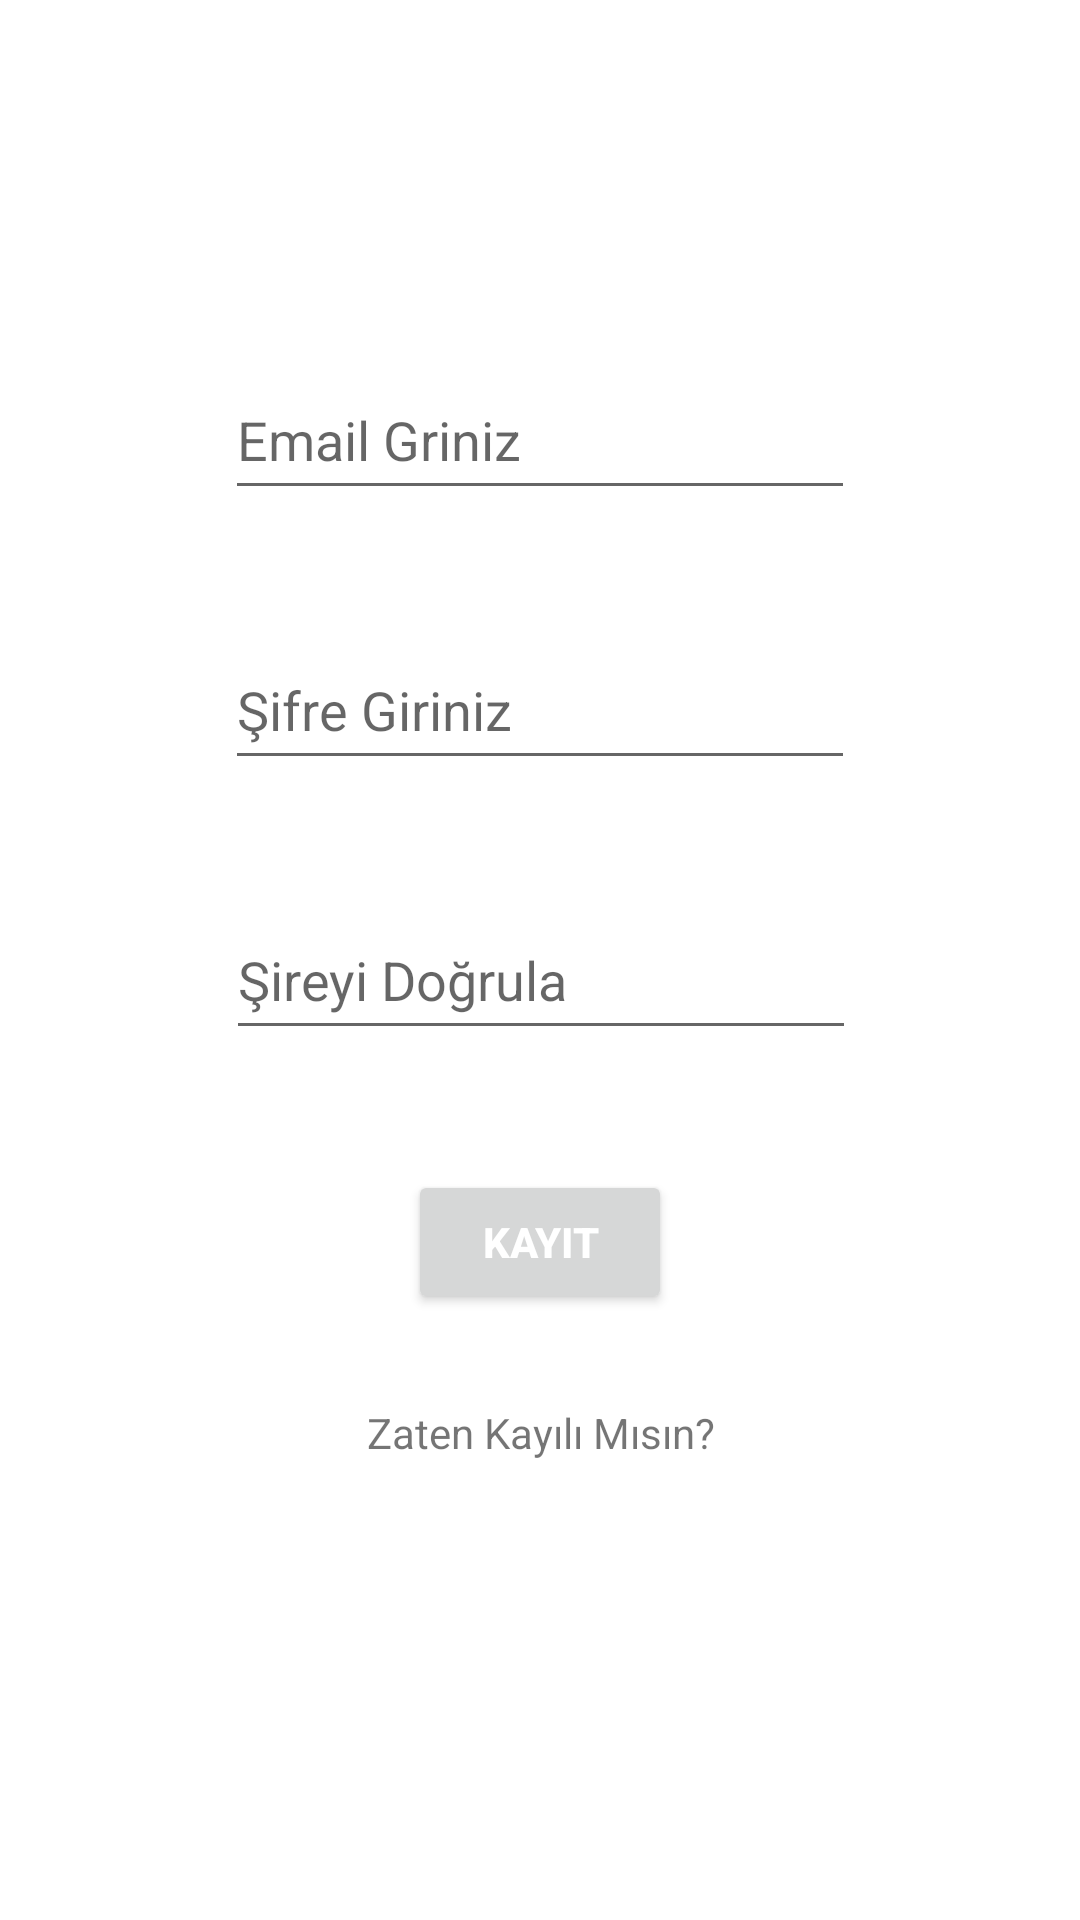

The Android layout XML behind this screen, and the referenced resources:
<!-- AndroidManifest.xml: application theme Theme.TwittApp -->
<!-- res/layout/activity_registration.xml -->
<?xml version="1.0" encoding="utf-8"?>
<androidx.constraintlayout.widget.ConstraintLayout
    xmlns:android="http://schemas.android.com/apk/res/android"
    xmlns:tools="http://schemas.android.com/tools"
    xmlns:app="http://schemas.android.com/apk/res-auto"
    android:layout_width="match_parent"
    android:layout_height="match_parent"
    tools:context=".Registration">

    <EditText
        android:id="@+id/editTextTextREmailAddress"
        android:layout_width="wrap_content"
        android:layout_height="wrap_content"
        android:layout_marginTop="120dp"
        android:ems="10"
        android:gravity="center_vertical"
        android:hint="Email Griniz"
        android:inputType="textEmailAddress"
        android:minHeight="50dp"
        app:layout_constraintEnd_toEndOf="parent"
        app:layout_constraintStart_toStartOf="parent"
        app:layout_constraintTop_toTopOf="parent" />

    <EditText
        android:id="@+id/editTextRTextPassword"
        android:layout_width="wrap_content"
        android:layout_height="wrap_content"
        android:layout_marginTop="40dp"
        android:ems="10"
        android:gravity="center_vertical"
        android:hint="Şifre Giriniz"
        android:inputType="textPassword"
        android:minHeight="50dp"
        app:layout_constraintEnd_toEndOf="parent"
        app:layout_constraintStart_toStartOf="parent"
        app:layout_constraintTop_toBottomOf="@+id/editTextTextREmailAddress" />

    <EditText
        android:id="@+id/editTextCTextPassword"
        android:layout_width="wrap_content"
        android:layout_height="wrap_content"
        android:layout_marginTop="40dp"
        android:ems="10"
        android:gravity="center_vertical"
        android:hint="Şireyi Doğrula"
        android:inputType="textPassword"
        android:minHeight="50dp"
        app:layout_constraintEnd_toEndOf="parent"
        app:layout_constraintHorizontal_bias="0.502"
        app:layout_constraintStart_toStartOf="parent"
        app:layout_constraintTop_toBottomOf="@+id/editTextRTextPassword" />

    <Button
        android:id="@+id/buRegister"
        android:layout_width="wrap_content"
        android:layout_height="wrap_content"
        android:layout_marginTop="40dp"
        android:gravity="center_horizontal|center_vertical"
        android:text="Kayıt"
        android:textColor="@color/white"
        android:textStyle="bold"
        app:layout_constraintEnd_toEndOf="parent"
        app:layout_constraintStart_toStartOf="parent"
        app:layout_constraintTop_toBottomOf="@+id/editTextCTextPassword" />

    <TextView
        android:id="@+id/tvRedirectLogin"
        android:layout_width="wrap_content"
        android:layout_height="wrap_content"
        android:layout_marginTop="30dp"
        android:gravity="center_horizontal|center_vertical"
        android:text="Zaten Kayılı Mısın?"
        app:layout_constraintEnd_toEndOf="parent"
        app:layout_constraintStart_toStartOf="parent"
        app:layout_constraintTop_toBottomOf="@+id/buRegister" />
</androidx.constraintlayout.widget.ConstraintLayout>
<!-- resources referenced by this layout -->
<resources>
  <color name="white">#FFFFFFFF</color>
  <style name="Theme.TwittApp" parent="Theme.MaterialComponents.DayNight.DarkActionBar">
          
          <item name="colorPrimary">@color/blue</item>
          <item name="colorPrimaryVariant">@color/blue</item>
          <item name="colorOnPrimary">@color/blue</item>
          
          <item name="colorSecondary">@color/teal_200</item>
          <item name="colorSecondaryVariant">@color/teal_700</item>
          <item name="colorOnSecondary">@color/black</item>
          
          <item name="android:statusBarColor">?attr/colorPrimaryVariant</item>
          
      </style>
  <color name="blue">#FF33B5E5</color>
  <color name="teal_200">#FF03DAC5</color>
  <color name="teal_700">#FF018786</color>
  <color name="black">#FF000000</color>
</resources>
